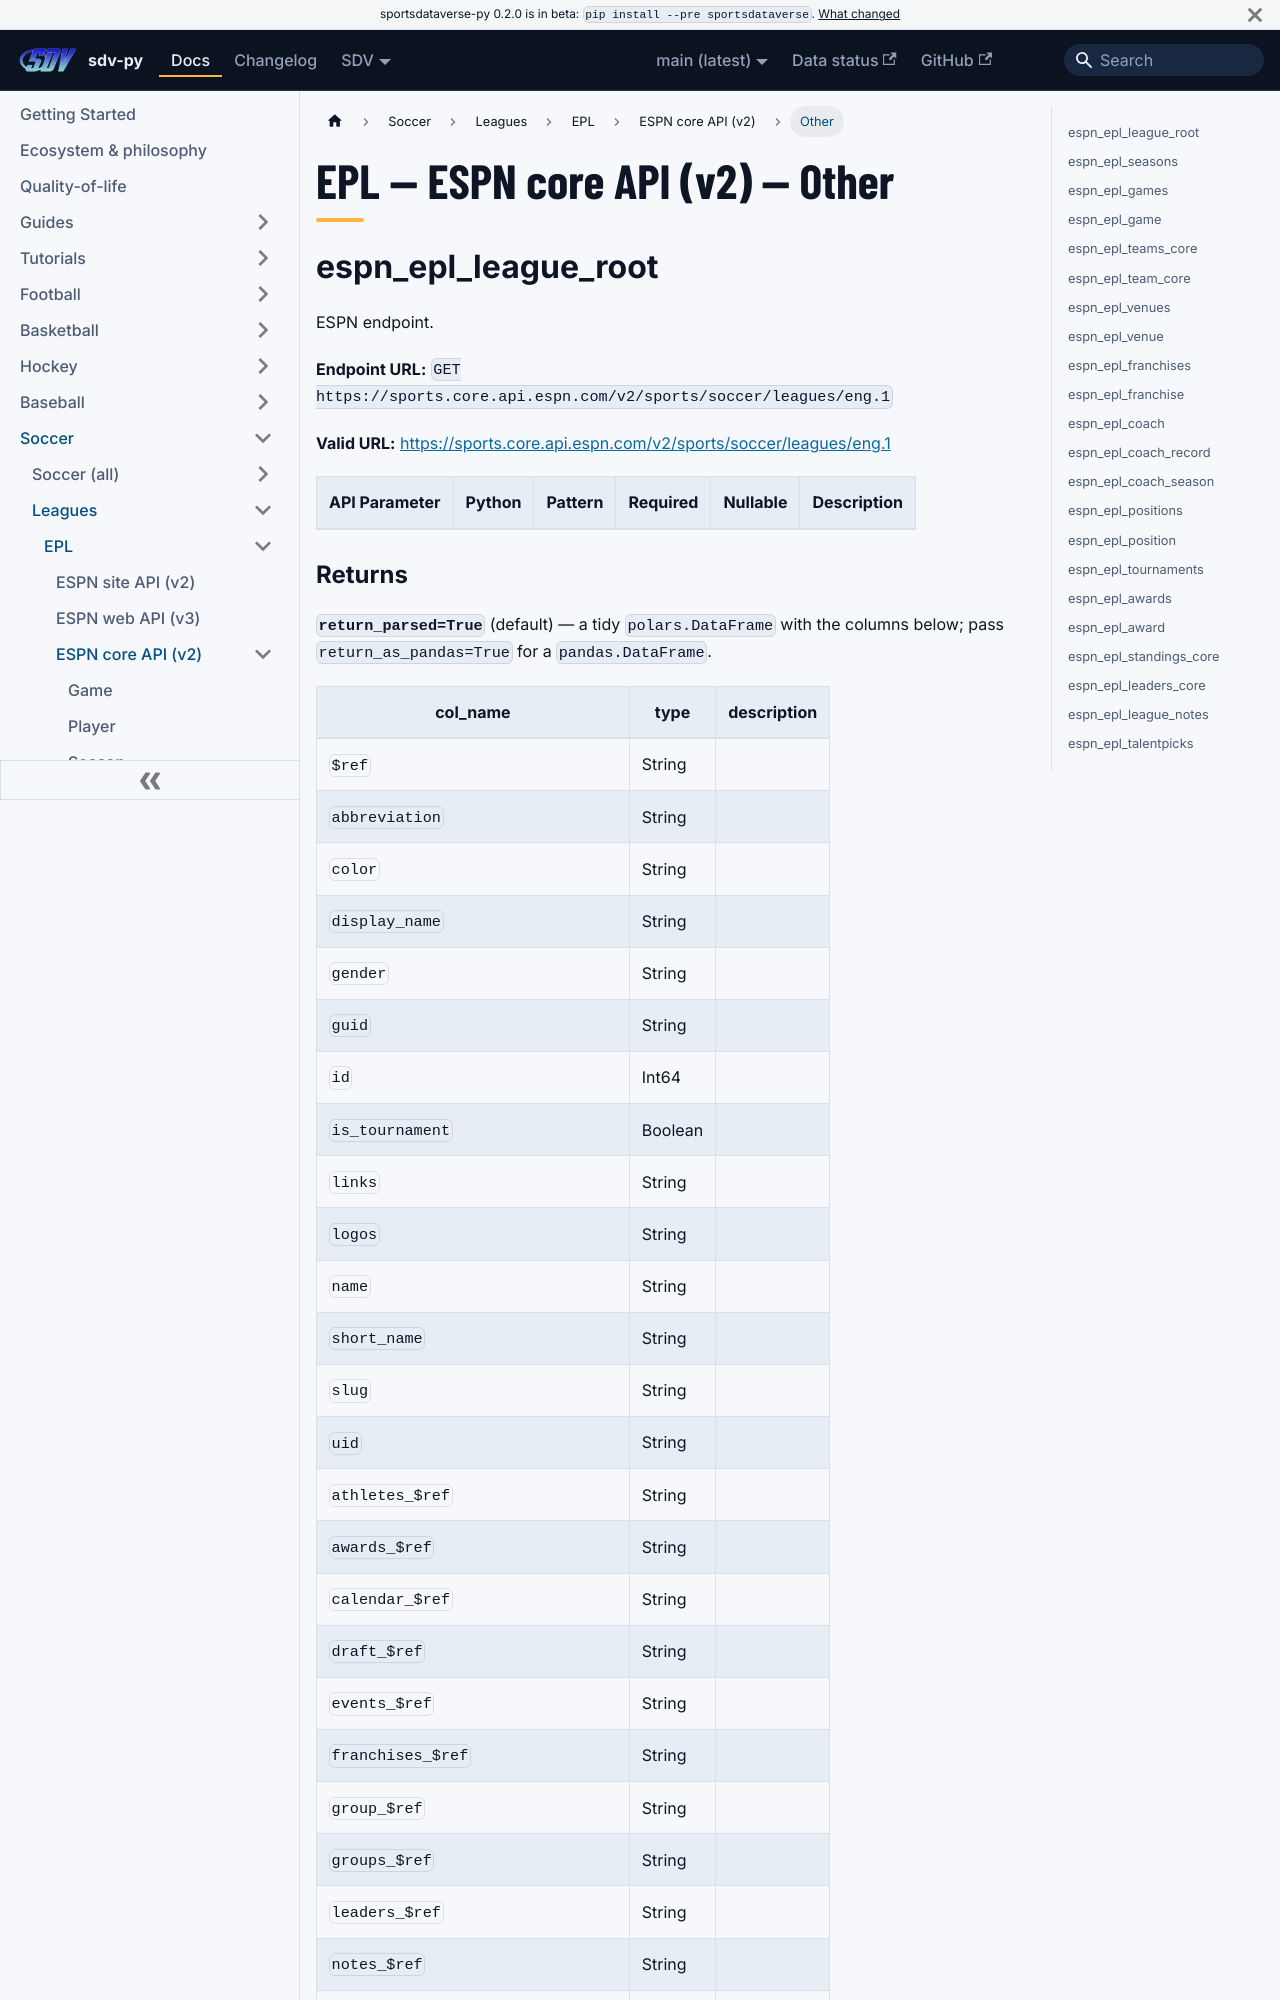

repository: sportsdataverse/sportsdataverse-py · page: docs/epl/reference/core/other/index.html · generator: docusaurus

---
title: "EPL — ESPN core API (v2) — Other"
sidebar_label: "Other"
sidebar_position: 4
description: "EPL — ESPN core API (v2) — Other — function reference in sdv-py, the SportsDataverse Python package."
toc_max_heading_level: 2
---
# EPL — ESPN core API (v2) — Other

## espn_epl_league_root

ESPN endpoint.

**Endpoint URL:** `GET https://sports.core.api.espn.com/v2/sports/soccer/leagues/eng.1`

**Valid URL:** [https://sports.core.api.espn.com/v2/sports/soccer/leagues/eng.1](https://sports.core.api.espn.com/v2/sports/soccer/leagues/eng.1)

| API Parameter | Python | Pattern | Required | Nullable | Description |
|---|---|:---:|:---:|:---:|---|
